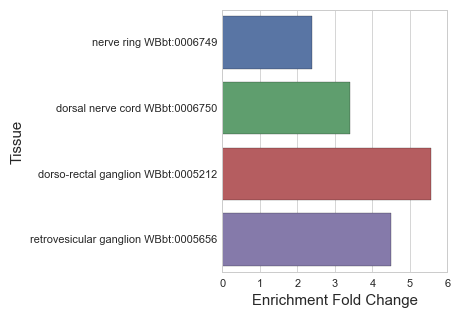

Data behind this chart, as committed beside it:
#WBPaper00037950_GABAergic-motor-neurons…
, Tissue, Expected, Observed, Enrichment Fold Change, Q value
0, nerve ring WBbt:0006749, 7.092, 17.0, 2.397, 0.009543
2, dorsal nerve cord WBbt:0006750, 2.945, 10.0, 3.396, 0.01058
1, dorso-rectal ganglion WBbt:0005212, 0.8992, 5.0, 5.561, 0.01847
3, retrovesicular ganglion WBbt:0005656, 1.338, 6.0, 4.486, 0.01847
